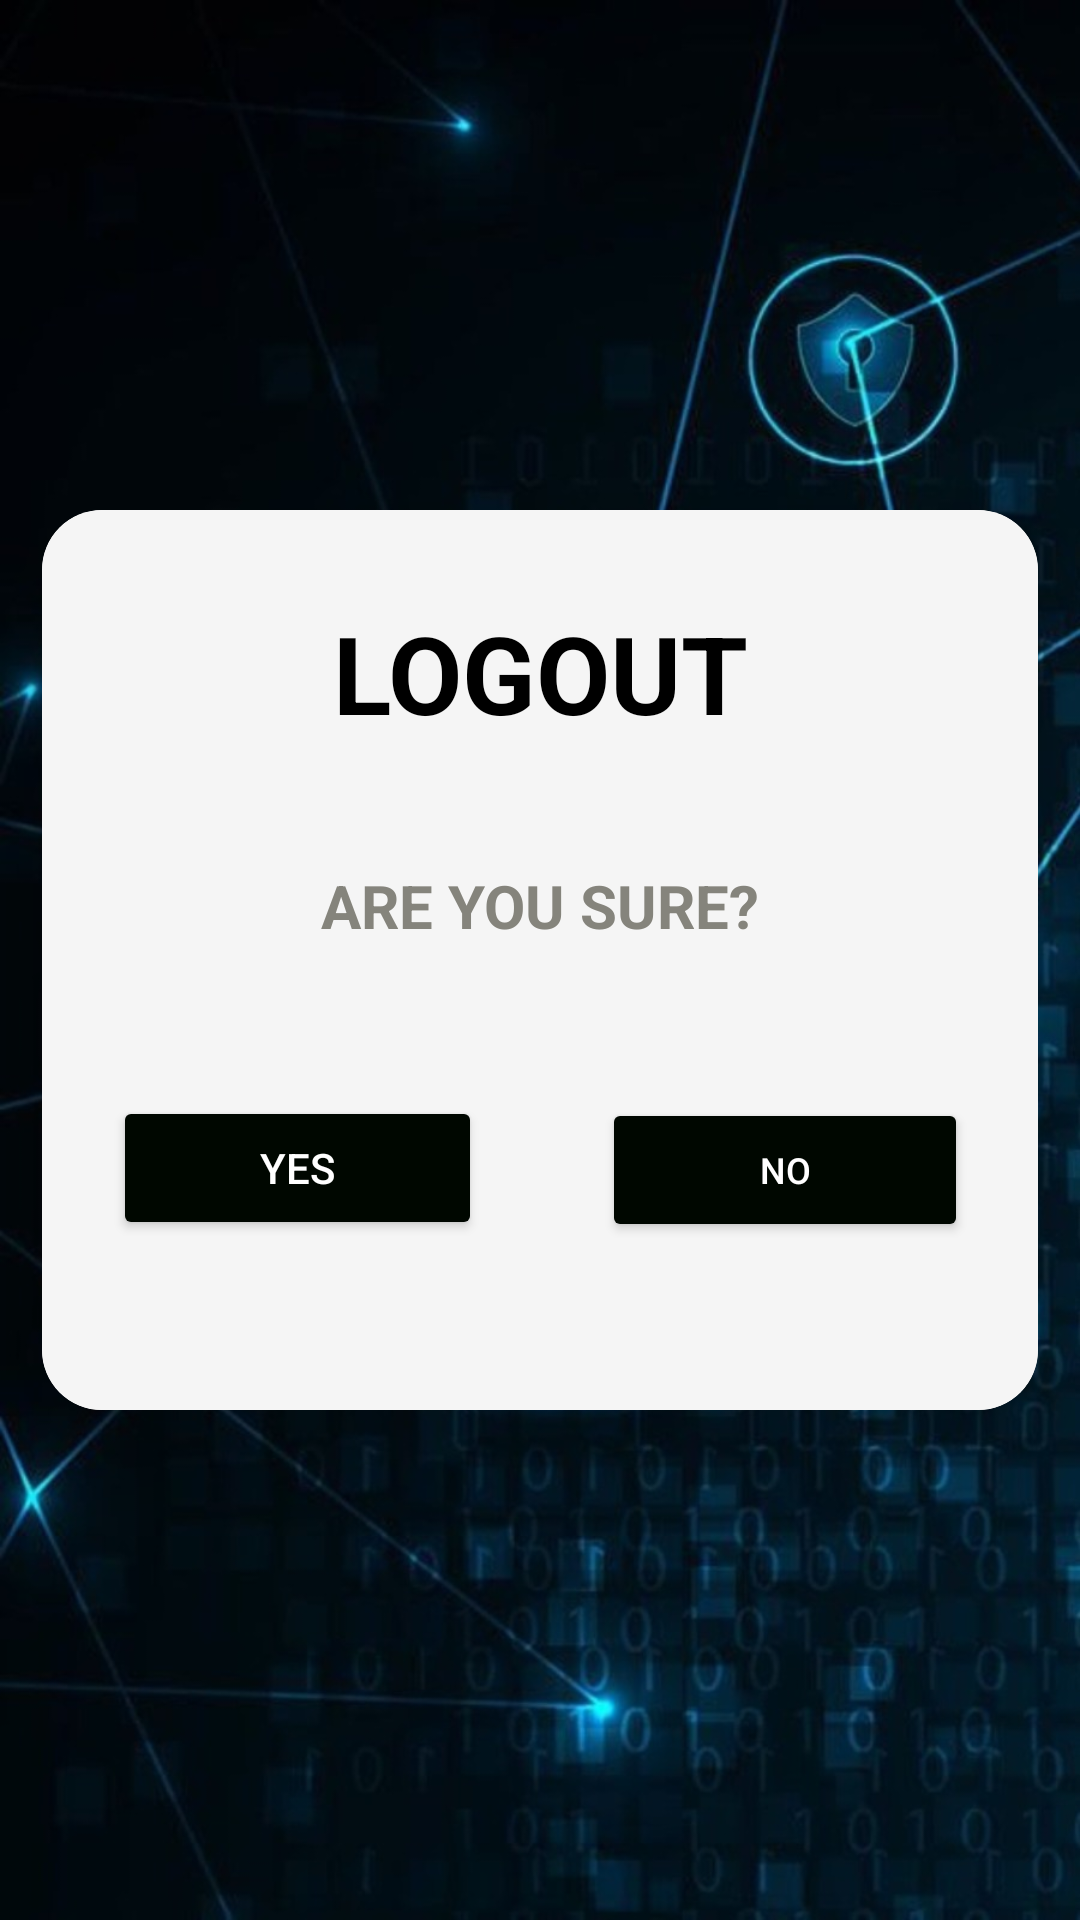

Reconstruct the res/layout file that produces this screen, plus the resources it refers to.
<!-- AndroidManifest.xml: application theme Theme.Sample1 -->
<!-- res/layout/activity_logout.xml -->
<?xml version="1.0" encoding="utf-8"?>
<androidx.constraintlayout.widget.ConstraintLayout xmlns:android="http://schemas.android.com/apk/res/android"
    xmlns:app="http://schemas.android.com/apk/res-auto"
    xmlns:tools="http://schemas.android.com/tools"
    android:layout_width="match_parent"
    android:layout_height="match_parent"
    android:background="@drawable/appback"
    tools:context=".logout">

    <androidx.cardview.widget.CardView
        android:layout_width="332dp"
        android:layout_height="300dp"
        android:layout_margin="40dp"
        app:cardCornerRadius="20dp"
        app:cardElevation="20dp"

        app:layout_constraintBottom_toBottomOf="parent"
        app:layout_constraintEnd_toEndOf="parent"
        app:layout_constraintStart_toStartOf="parent"
        app:layout_constraintTop_toTopOf="parent">

        <LinearLayout
            android:layout_width="345dp"
            android:layout_height="300dp"
            android:layout_gravity="center_horizontal"
            android:background="#f5f5f5"
            android:orientation="vertical"
            android:padding="30dp">

            <TextView
                android:layout_width="match_parent"
                android:layout_height="wrap_content"
                android:text="LOGOUT"
                android:textAlignment="center"
                android:textColor="@color/black"
                android:textSize="36sp"
                android:textStyle="bold" />

            <TextView
                android:layout_width="match_parent"
                android:layout_height="wrap_content"
                android:text="ARE YOU SURE?"
                android:layout_marginTop="40dp"
                android:textAlignment="center"
                android:textColor="#FF85847C"
                android:textSize="20sp"
                android:textStyle="bold" />

            <LinearLayout
                android:layout_width="match_parent"
                android:layout_height="wrap_content"
                android:layout_marginTop="50dp"
                android:orientation="horizontal">

                <Button
                    android:id="@+id/YES"
                    android:layout_width="79dp"
                    android:layout_height="wrap_content"
                    android:textColor="@color/white"
                    android:backgroundTint="#000700"
                    android:layout_weight="1"
                    android:layout_marginRight="20dp"
                    android:text="YES" />

                <Button
                    android:id="@+id/NO"
                    android:layout_width="78dp"
                    android:layout_height="wrap_content"

                    android:textSize="12dp"
                    android:text="NO"
                    android:layout_weight="1"
                    android:backgroundTint="#000700"

                    android:textColor="@color/white"
                    android:layout_marginLeft="20dp"

                    />

            </LinearLayout>


        </LinearLayout>

    </androidx.cardview.widget.CardView>



</androidx.constraintlayout.widget.ConstraintLayout>
<!-- resources referenced by this layout -->
<resources>
  <color name="black">#FF000000</color>
  <color name="white">#FFFFFFFF</color>
  <!-- drawable appback: png bitmap (drawable-v24, 164082 bytes) -->
  <style name="Theme.Sample1" parent="Theme.MaterialComponents.DayNight.DarkActionBar">
          
          <item name="colorPrimary">@color/purple_500</item>
          <item name="colorPrimaryVariant">@color/purple_700</item>
          <item name="colorOnPrimary">@color/white</item>
          
          <item name="colorSecondary">@color/teal_200</item>
          <item name="colorSecondaryVariant">@color/teal_700</item>
          <item name="colorOnSecondary">@color/black</item>
          
          <item name="android:statusBarColor">?attr/colorPrimaryVariant</item>
          
      </style>
  <color name="purple_500">#000000</color>
  <color name="purple_700">#000000</color>
  <color name="teal_200">#FF03DAC5</color>
  <color name="teal_700">#FF018786</color>
</resources>
